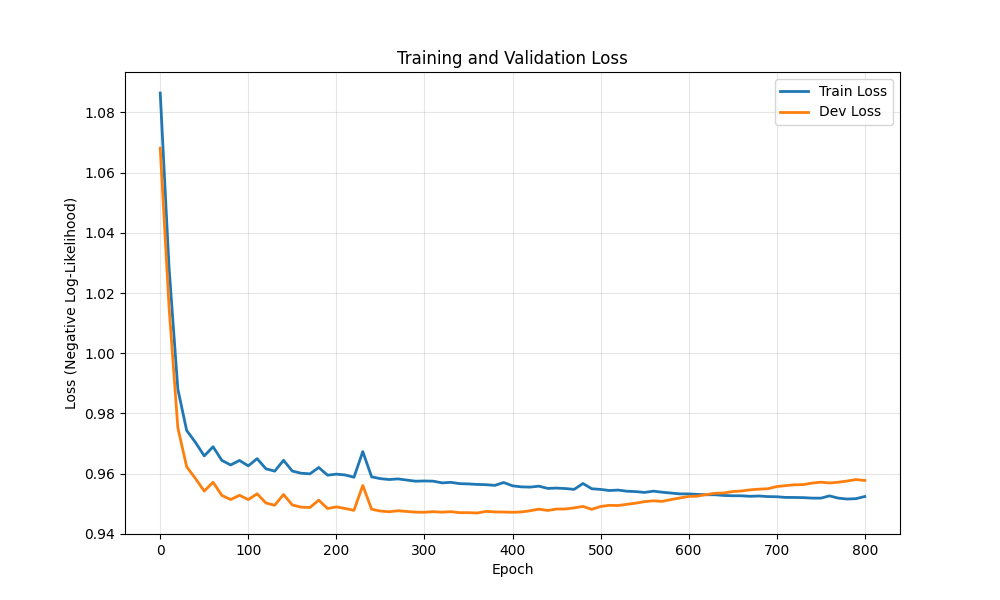

Data behind this chart, as committed beside it:
epoch, train_loss, dev_loss
0, 1.086, 1.068
10, 1.029, 1.015
20, 0.9881, 0.9753
30, 0.9744, 0.9623
40, 0.9704, 0.9584
50, 0.9659, 0.9542
60, 0.969, 0.9572
70, 0.9644, 0.9528
80, 0.9629, 0.9514
90, 0.9644, 0.9528
100, 0.9626, 0.9514
110, 0.965, 0.9533
120, 0.9616, 0.9503
130, 0.9608, 0.9495
140, 0.9645, 0.9531
150, 0.9609, 0.9496
160, 0.9602, 0.9489
170, 0.96, 0.9488
180, 0.9621, 0.9512
190, 0.9595, 0.9484
200, 0.9599, 0.949
210, 0.9596, 0.9484
220, 0.9588, 0.9478
230, 0.9673, 0.9561
240, 0.959, 0.9482
250, 0.9584, 0.9476
260, 0.9581, 0.9474
270, 0.9583, 0.9477
280, 0.9579, 0.9474
290, 0.9575, 0.9472
300, 0.9576, 0.9472
310, 0.9575, 0.9474
320, 0.957, 0.9472
330, 0.9571, 0.9474
340, 0.9567, 0.9471
350, 0.9566, 0.9471
360, 0.9564, 0.9469
370, 0.9563, 0.9475
380, 0.9561, 0.9473
390, 0.9571, 0.9473
400, 0.956, 0.9472
410, 0.9556, 0.9473
420, 0.9555, 0.9477
430, 0.9559, 0.9482
440, 0.9551, 0.9478
450, 0.9552, 0.9483
460, 0.9551, 0.9483
470, 0.9548, 0.9487
480, 0.9567, 0.9491
490, 0.955, 0.9482
500, 0.9548, 0.9491
510, 0.9544, 0.9495
520, 0.9546, 0.9494
530, 0.9542, 0.9498
540, 0.9541, 0.9502
550, 0.9538, 0.9507
560, 0.9542, 0.951
570, 0.9538, 0.9508
580, 0.9536, 0.9514
590, 0.9533, 0.9519
... 21 more rows
